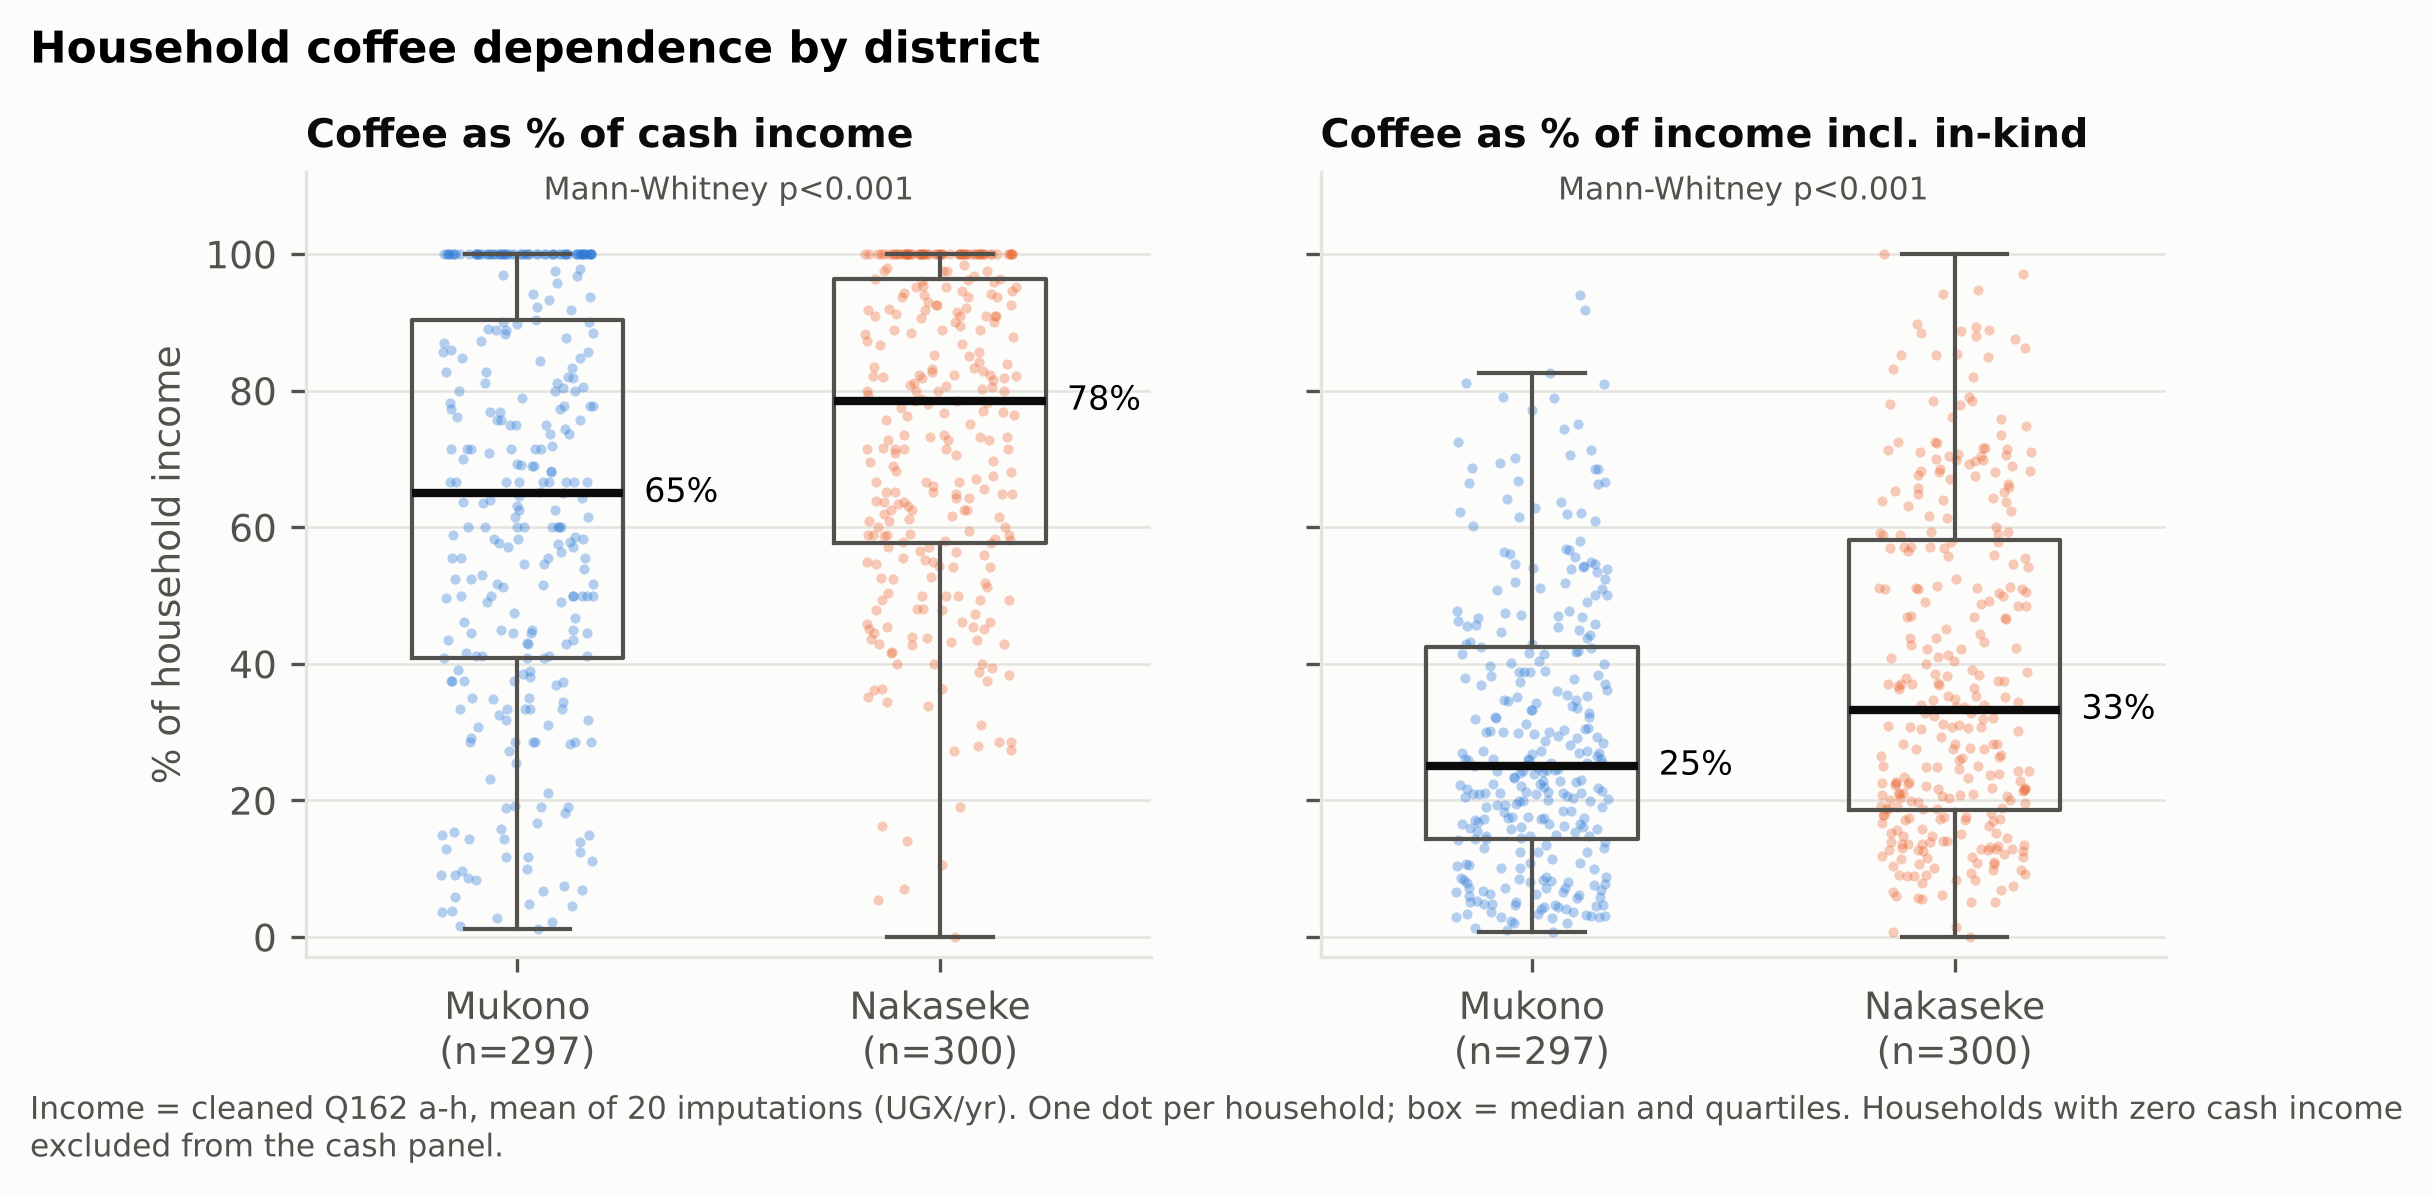

The table this chart was drawn from, first rows:
measure, district, n, median_%, q25, q75, share_of_means_%, pct_hh_coffee_ge_50%, mann_whitney_p
Coffee as % of cash income, Mukono, 297, 65.0, 40.91, 90.36, 54.76, 67, 2.1854278622720915e-05
Coffee as % of cash income, Nakaseke, 300, 78.49, 57.75, 96.39, 82.17, 82.33, 2.1854278622720915e-05
Coffee as % of income incl. in-kind, Mukono, 297, 25.04, 14.35, 42.44, 35.83, 18.18, 9.243431125008563e-06
Coffee as % of income incl. in-kind, Nakaseke, 300, 33.25, 18.57, 58.14, 52.81, 33.0, 9.243431125008563e-06
